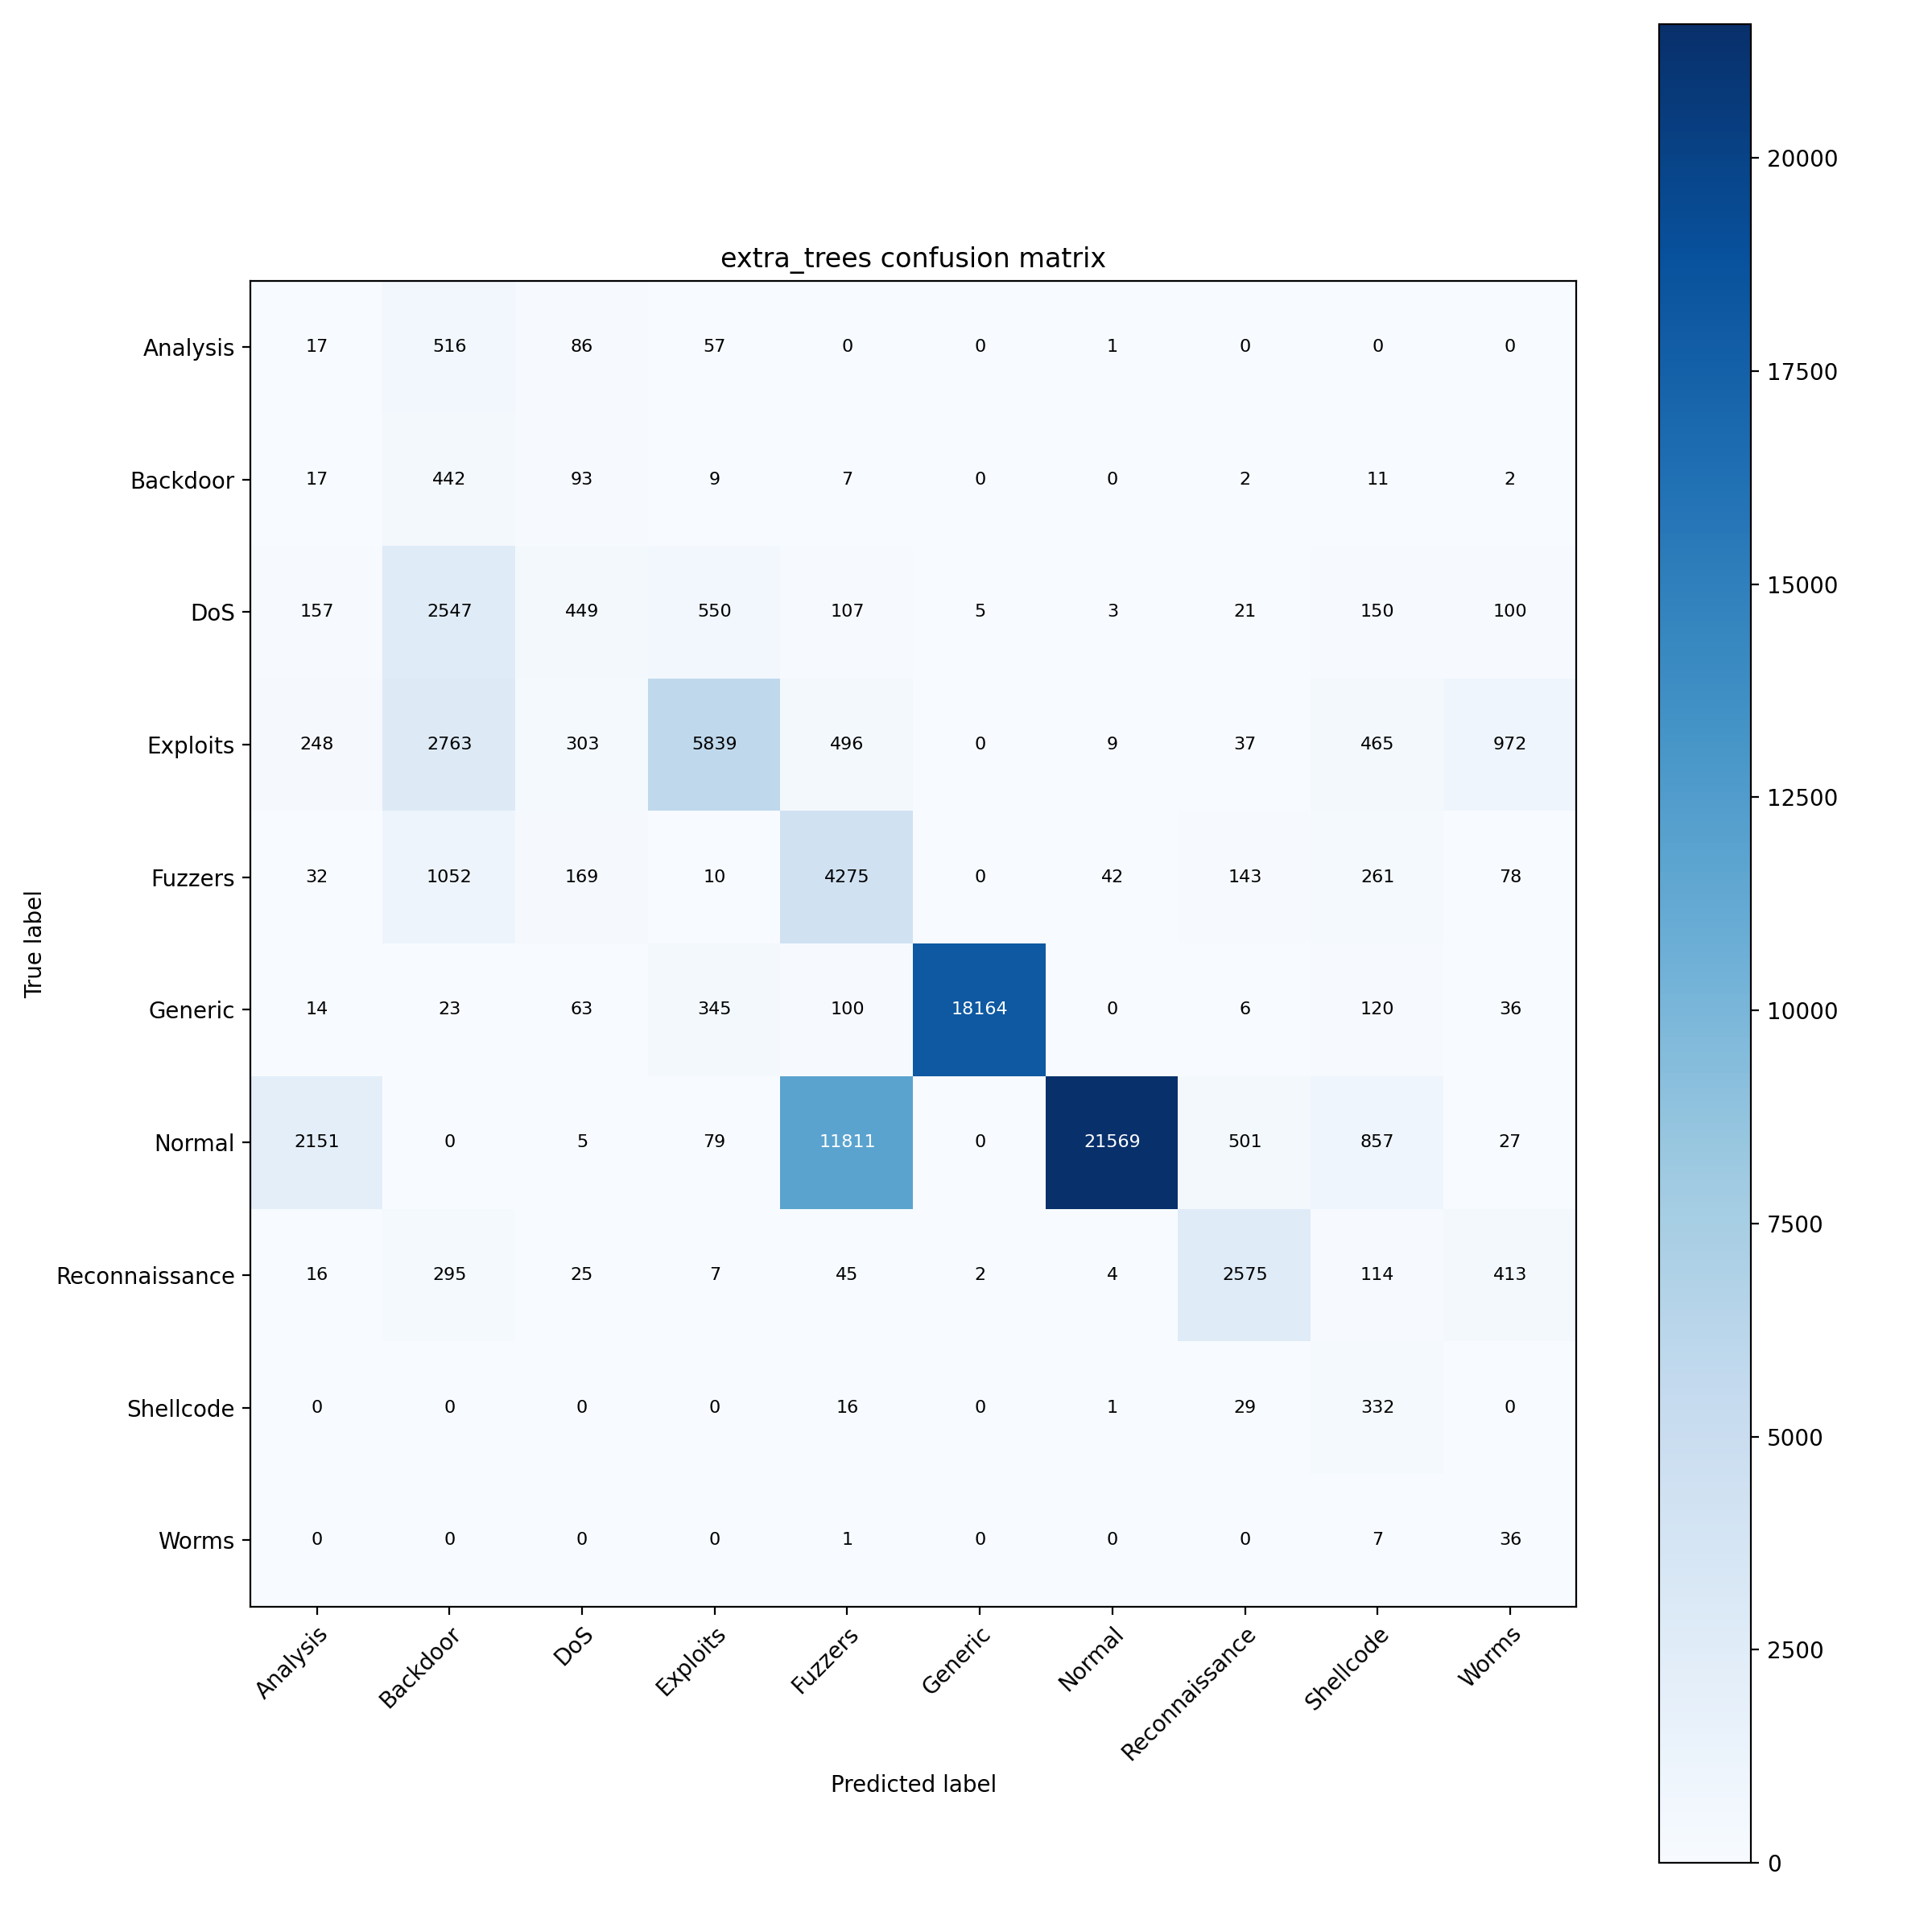

The data file committed next to this chart (first rows):
, Analysis, Backdoor, DoS, Exploits, Fuzzers, Generic, Normal, Reconnaissance, Shellcode, Worms
Analysis, 17, 516, 86, 57, 0, 0, 1, 0, 0, 0
Backdoor, 17, 442, 93, 9, 7, 0, 0, 2, 11, 2
DoS, 157, 2547, 449, 550, 107, 5, 3, 21, 150, 100
Exploits, 248, 2763, 303, 5839, 496, 0, 9, 37, 465, 972
Fuzzers, 32, 1052, 169, 10, 4275, 0, 42, 143, 261, 78
Generic, 14, 23, 63, 345, 100, 18164, 0, 6, 120, 36
Normal, 2151, 0, 5, 79, 11811, 0, 21569, 501, 857, 27
Reconnaissance, 16, 295, 25, 7, 45, 2, 4, 2575, 114, 413
Shellcode, 0, 0, 0, 0, 16, 0, 1, 29, 332, 0
Worms, 0, 0, 0, 0, 1, 0, 0, 0, 7, 36
